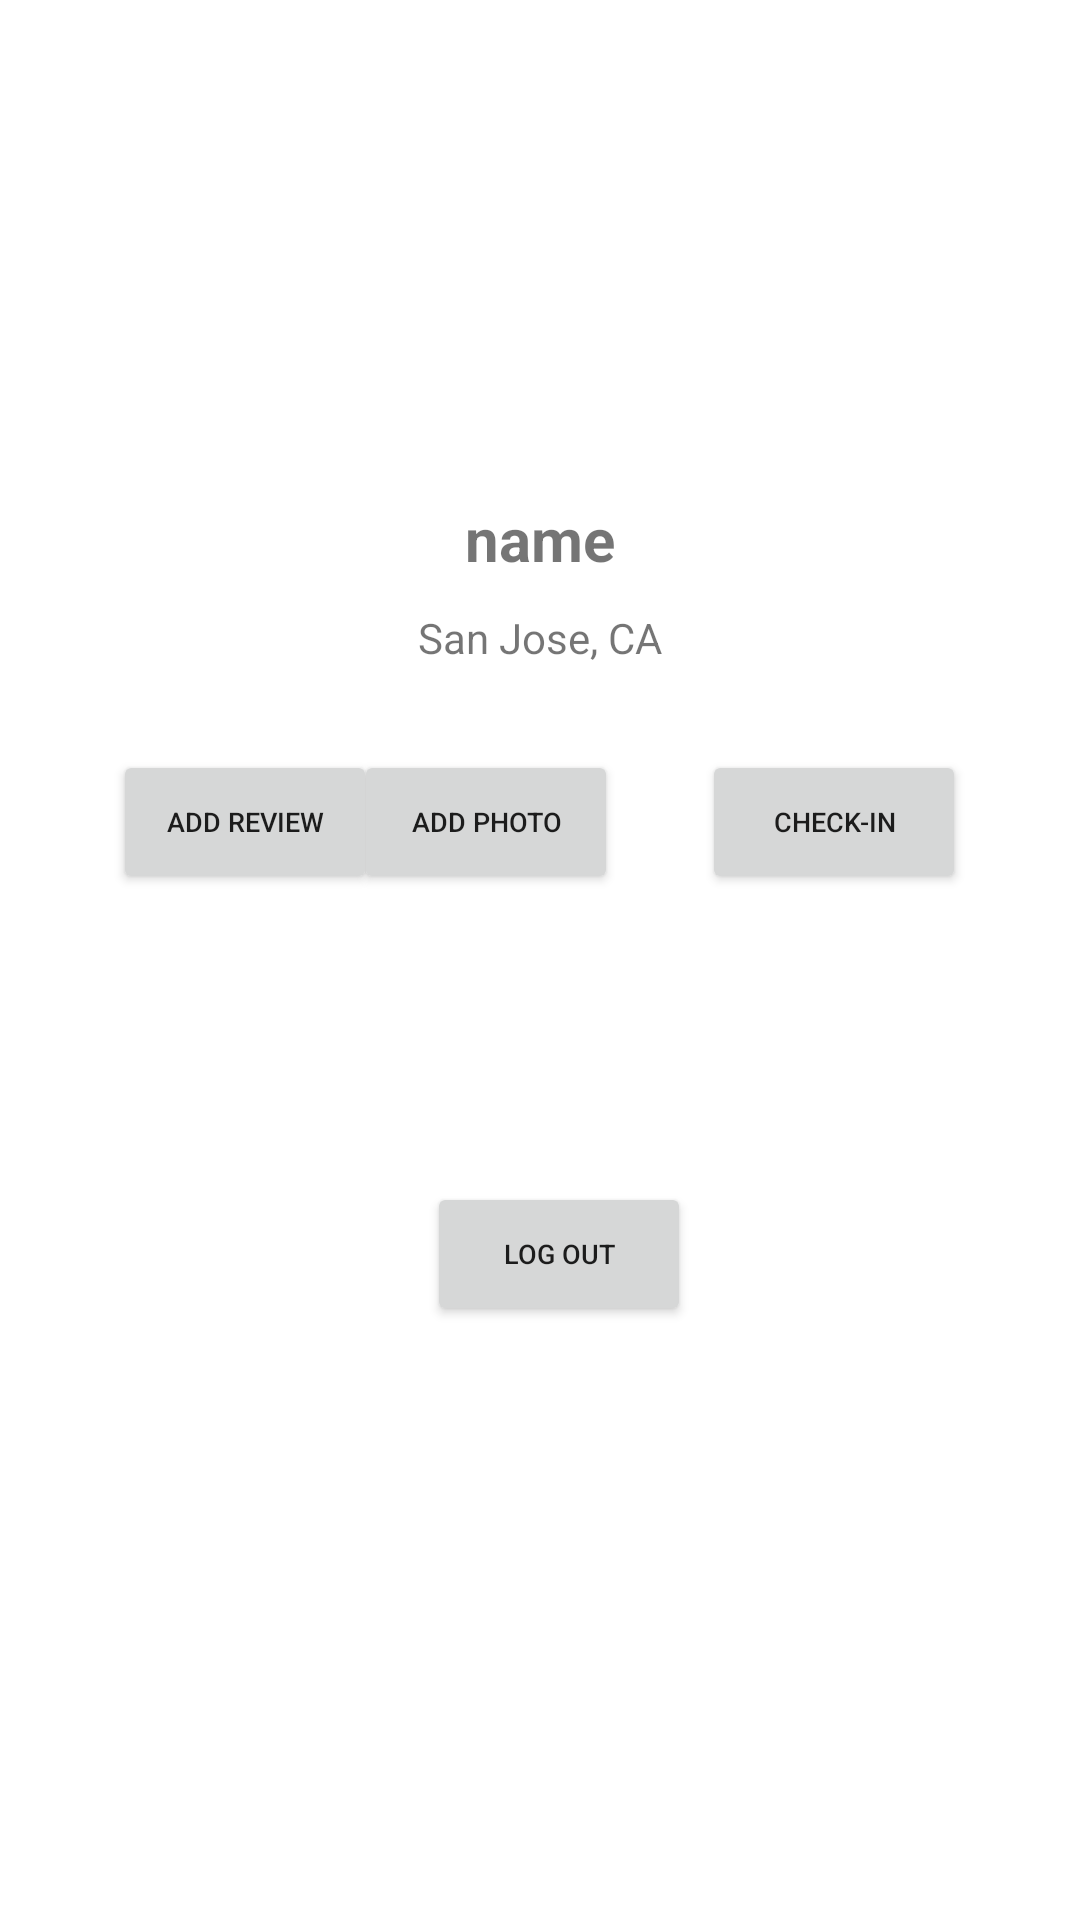

Write the Android layout XML for this screen, with the resource values it uses.
<!-- AndroidManifest.xml: application theme Theme.Yelpy -->
<!-- res/layout/fragment_profile.xml -->
<?xml version="1.0" encoding="utf-8"?>
<FrameLayout xmlns:android="http://schemas.android.com/apk/res/android"
    xmlns:tools="http://schemas.android.com/tools"
    android:layout_width="match_parent"
    android:layout_height="match_parent"
    xmlns:app="http://schemas.android.com/apk/res-auto"
    tools:context=".DetailFragment">

    <androidx.constraintlayout.widget.ConstraintLayout
        android:id="@+id/linearLayout"
        android:layout_width="match_parent"
        android:layout_height="719dp"
        android:layout_margin="6dp">

        <ImageView
            android:id="@+id/pfp"
            android:layout_width="200dp"
            android:layout_height="150dp"
            app:layout_constraintEnd_toEndOf="parent"
            app:layout_constraintStart_toStartOf="parent"
            app:layout_constraintTop_toTopOf="parent"
            tools:srcCompat="@tools:sample/avatars" />

        <TextView
            android:id="@+id/email"
            android:layout_width="wrap_content"
            android:layout_height="wrap_content"
            android:layout_marginTop="10dp"
            android:text="name"
            android:textSize="20sp"
            android:textStyle="bold"
            app:layout_constraintEnd_toEndOf="parent"
            app:layout_constraintStart_toStartOf="parent"
            app:layout_constraintTop_toBottomOf="@+id/pfp" />

        <TextView
            android:id="@+id/res_address"
            android:layout_width="wrap_content"
            android:layout_height="wrap_content"
            android:layout_marginTop="10dp"
            android:text="San Jose, CA"
            app:layout_constraintEnd_toEndOf="parent"
            app:layout_constraintStart_toStartOf="parent"
            app:layout_constraintTop_toBottomOf="@+id/email" />

        <Button
            android:id="@+id/add_review"
            android:layout_width="wrap_content"
            android:layout_height="wrap_content"
            android:layout_marginStart="32dp"
            android:layout_marginTop="28dp"
            android:text="Add Review"
            android:textSize="9sp"
            app:layout_constraintEnd_toStartOf="@+id/add_photo"
            app:layout_constraintHorizontal_bias="0.058"
            app:layout_constraintStart_toStartOf="parent"
            app:layout_constraintTop_toBottomOf="@+id/res_address" />

        <Button
            android:id="@+id/add_photo"
            android:layout_width="wrap_content"
            android:layout_height="wrap_content"
            android:layout_marginTop="28dp"
            android:layout_marginEnd="28dp"
            android:text="Add Photo"
            android:textSize="9sp"
            app:layout_constraintEnd_toStartOf="@+id/check_in"
            app:layout_constraintTop_toBottomOf="@+id/res_address" />

        <Button
            android:id="@+id/check_in"
            android:layout_width="wrap_content"
            android:layout_height="wrap_content"
            android:layout_marginTop="28dp"
            android:layout_marginEnd="32dp"
            android:text="Check-In"
            android:textSize="9sp"
            app:layout_constraintEnd_toEndOf="parent"
            app:layout_constraintTop_toBottomOf="@+id/res_address" />

        <Button
            android:id="@+id/logOutBtn"
            android:layout_width="wrap_content"
            android:layout_height="wrap_content"
            android:layout_marginTop="96dp"
            android:text="Log Out"
            android:textSize="9sp"
            app:layout_constraintEnd_toEndOf="parent"
            app:layout_constraintHorizontal_bias="0.524"
            app:layout_constraintStart_toStartOf="parent"
            app:layout_constraintTop_toBottomOf="@+id/add_photo" />

    </androidx.constraintlayout.widget.ConstraintLayout>

</FrameLayout>
<!-- resources referenced by this layout -->
<resources>
  <style name="Theme.Yelpy" parent="Theme.MaterialComponents.DayNight.DarkActionBar">
          
          <item name="colorPrimary">#CC0000</item>
          <item name="colorPrimaryVariant">#CC0000</item>
          <item name="colorOnPrimary">@color/white</item>
          
          <item name="colorSecondary">@color/teal_200</item>
          <item name="colorSecondaryVariant">@color/teal_700</item>
          <item name="colorOnSecondary">@color/black</item>
          
          <item name="android:statusBarColor" tools:targetApi="l">?attr/colorPrimaryVariant</item>
          
      </style>
  <!-- not gathered from this repository: default colours our renderer supplied (Android Studio template values) -->
  <color name="teal_200">#FF03DAC5</color>
  <color name="teal_700">#FF018786</color>
  <color name="black">#FF000000</color>
  <color name="white">#FFFFFFFF</color>
</resources>
